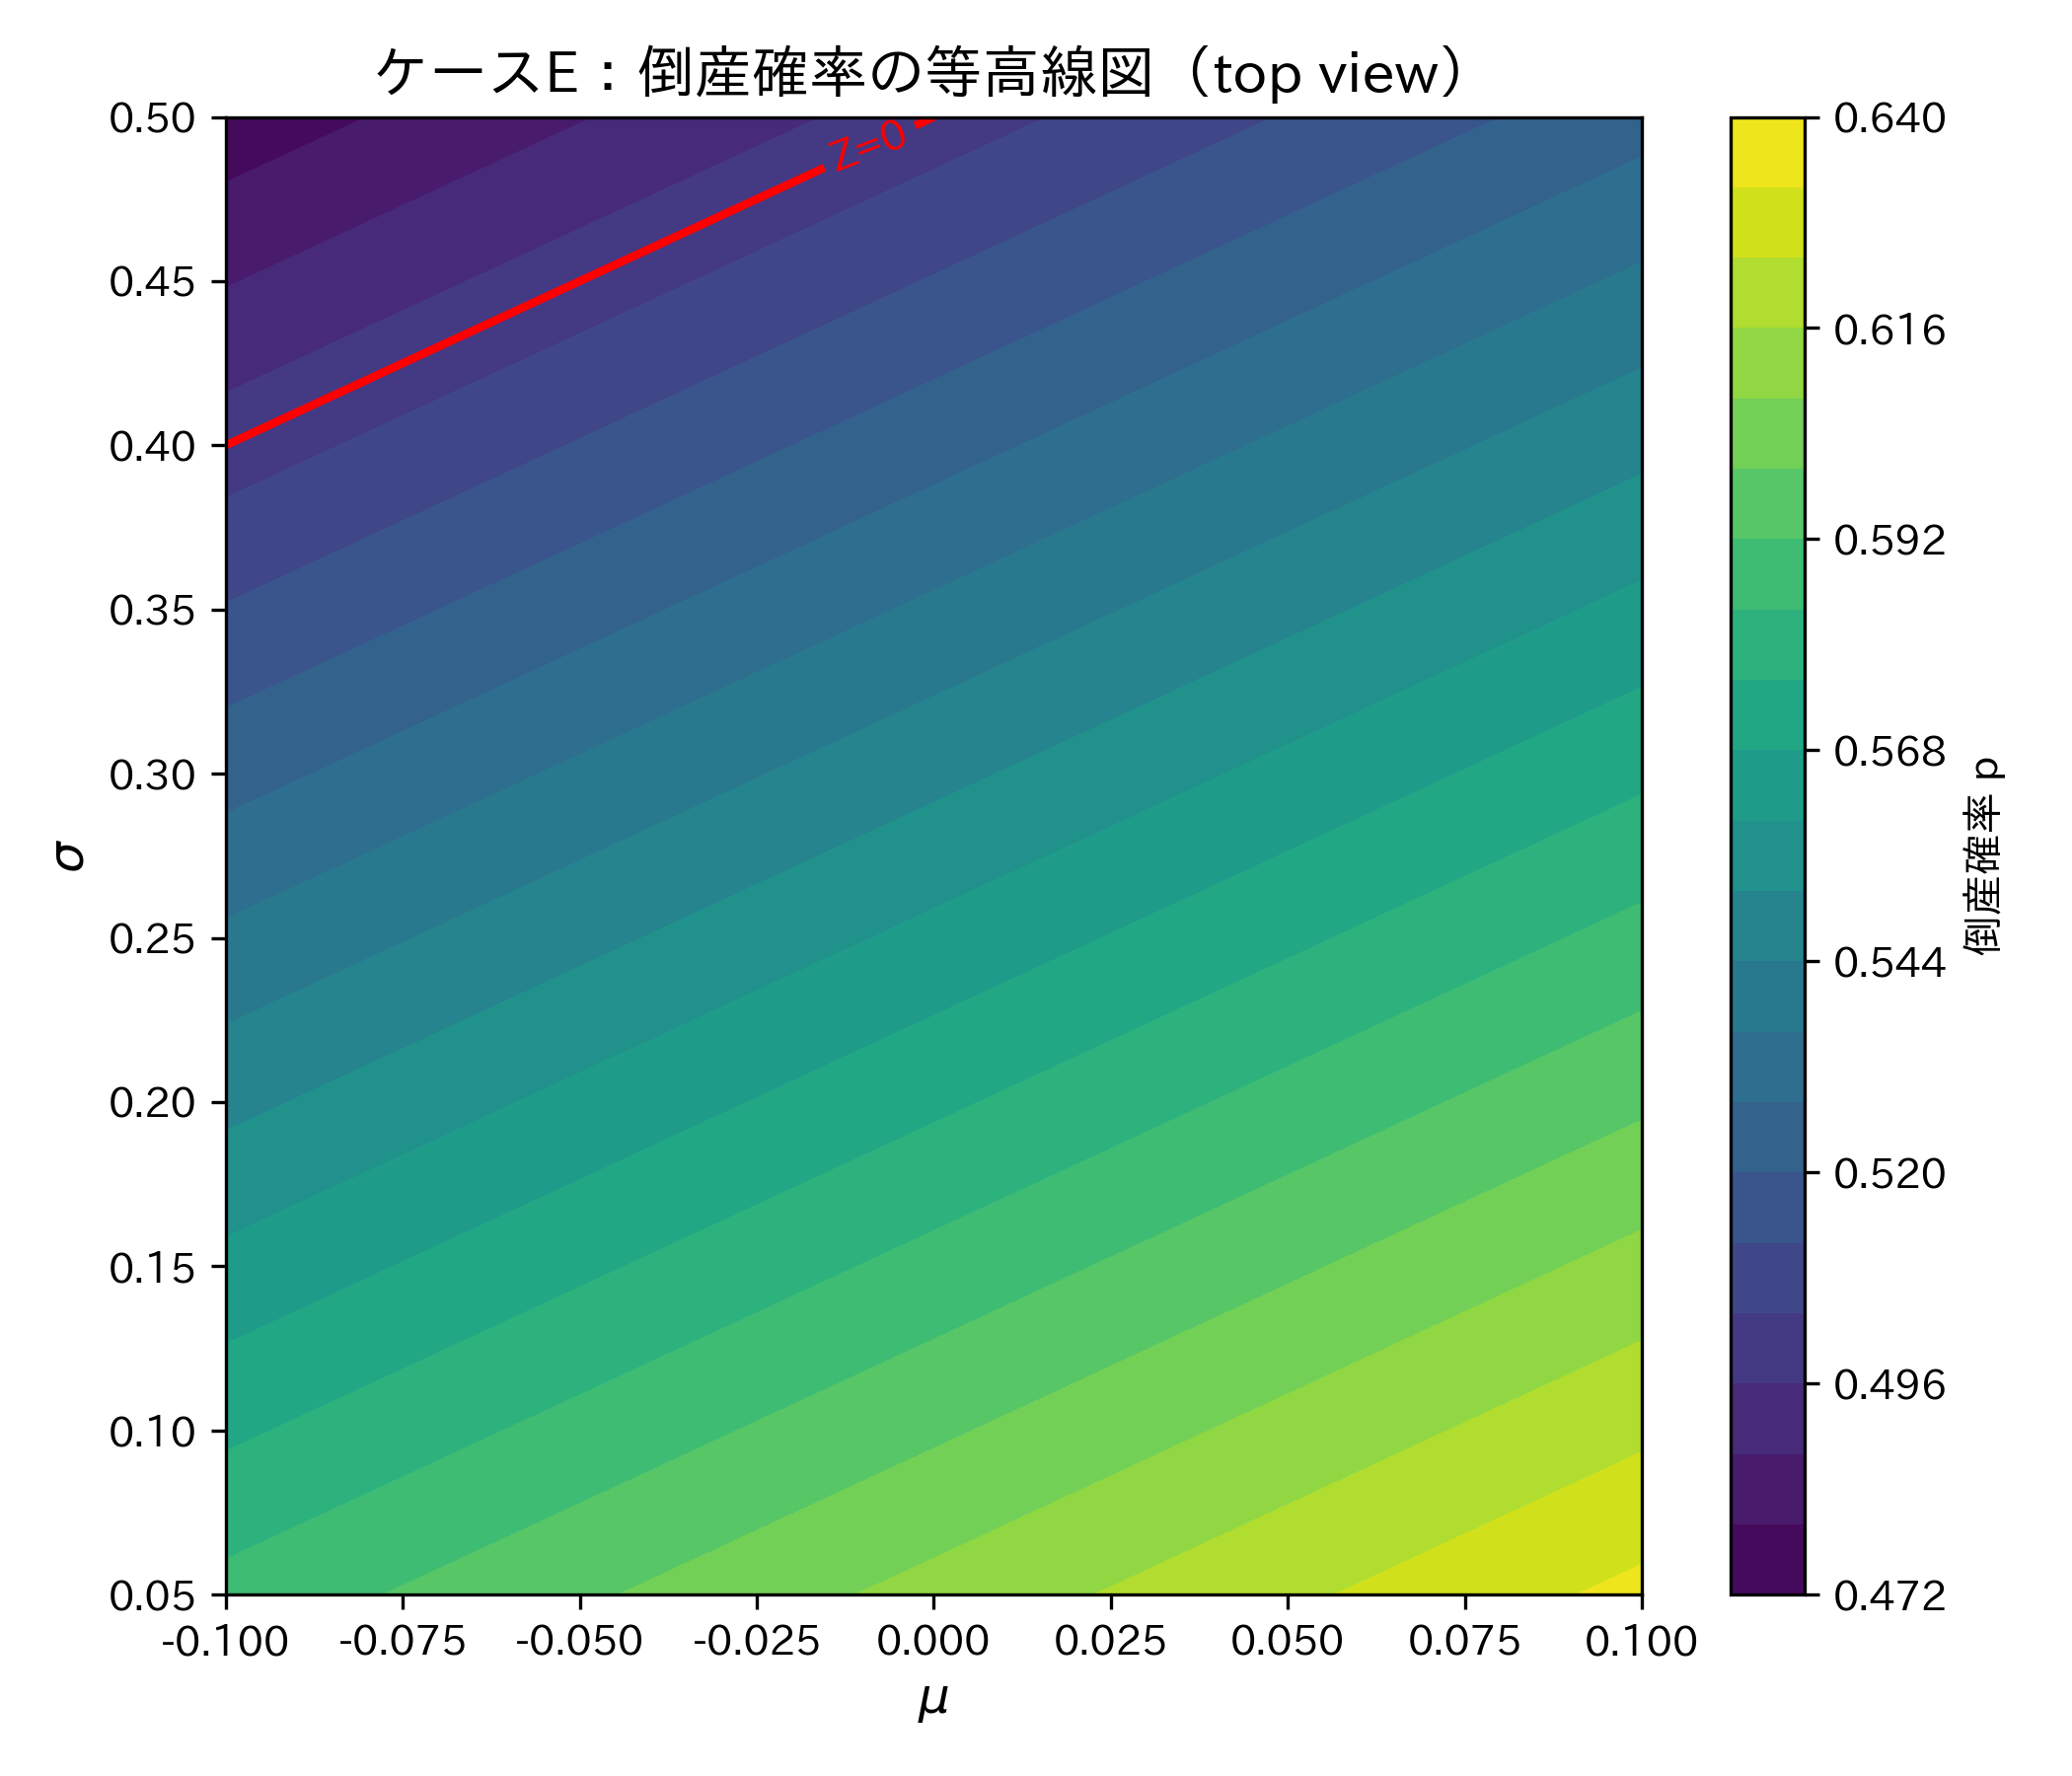

Generate this figure with Python:
# ファイル名：contour_caseE.py

import matplotlib
matplotlib.use("Agg")  # 非GUIで安定動作

import numpy as np
import matplotlib.pyplot as plt
from matplotlib import cm

# 日本語フォント設定
plt.rcParams["font.family"] = "IPAexGothic"
plt.rcParams["axes.unicode_minus"] = False

# ---- ケースE ----
D = 0.5
S = 1.0

# ---- μ・σ のグリッド ----
mu_vals = np.linspace(-0.10, 0.10, 200)
sigma_vals = np.linspace(0.05, 0.50, 200)
MU, SIGMA = np.meshgrid(mu_vals, sigma_vals)

# ---- Z と p ----
Z = MU - SIGMA + S - D
p = 1 / (1 + np.exp(-Z))

# ---- 等高線プロット ----
fig, ax = plt.subplots(figsize=(7, 6))

cont = ax.contourf(
    MU, SIGMA, p,
    levels=20,
    cmap=cm.viridis
)

# Z=0（倒産境界線）を強調
boundary = ax.contour(
    MU, SIGMA, Z,
    levels=[0],
    colors='red',
    linewidths=2
)

ax.clabel(boundary, fmt="Z=0", fontsize=10)

ax.set_xlabel(r"$\mu$", fontsize=12)
ax.set_ylabel(r"$\sigma$", fontsize=12)
ax.set_title("ケースE：倒産確率の等高線図（top view）", fontsize=14)

fig.colorbar(cont, label="倒産確率 p")

plt.tight_layout()
plt.savefig("contour_caseE.png", dpi=300)
